Run: headless pygame with SDL's dummy video driver; simulated clock (each Clock.tick advances the game by its frame time, no real sleeping); random seed 0; keys injected as events and as key.get_pressed() state; no mouse input.
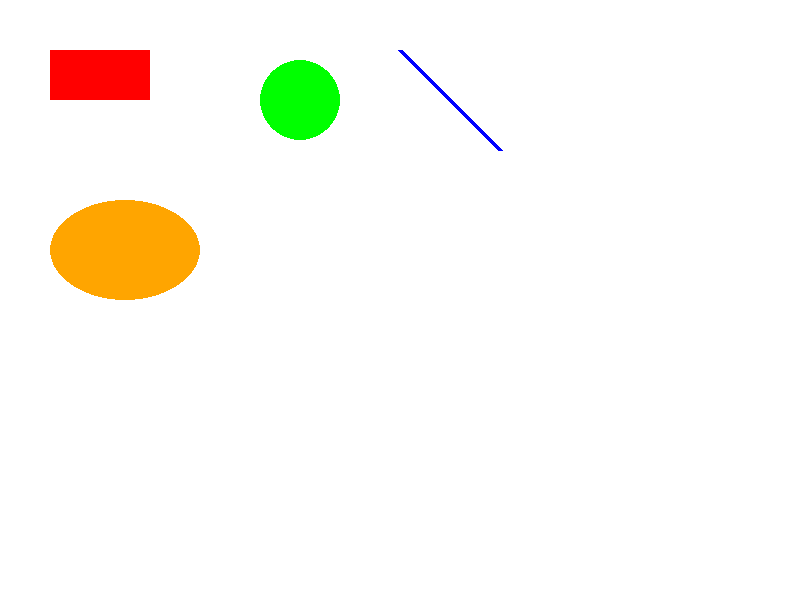
Frame 1 of 4 · flips 1–60 · no input
Frame 2 of 4 · flips 61–180 · tapped SPACE, RETURN · held RIGHT (→), D · screen unchanged from frame 1, image omitted
Frame 3 of 4 · flips 181–300 · held DOWN (↓), S · screen unchanged from frame 2, image omitted
Frame 4 of 4 · flips 301–420 · held LEFT (←), A, UP (↑), W · screen unchanged from frame 3, image omitted

The pygame program that drew these frames:

import pygame
import sys

pygame.init()
pantalla = pygame.display.set_mode((800, 600))
pygame.display.set_caption("2. Dibujando Formas")

BLANCO = (255, 255, 255)
ROJO = (255, 0, 0)
VERDE = (0, 255, 0)
AZUL = (0, 0, 255)

ejecutando = True
while ejecutando:
    for evento in pygame.event.get():
        if evento.type == pygame.QUIT:
            ejecutando = False

    pantalla.fill(BLANCO)

    # Rectángulo: (x, y, ancho, alto)
    pygame.draw.rect(pantalla, ROJO, (50, 50, 100, 50))

    # Círculo: (centro_x, centro_y), radio
    pygame.draw.circle(pantalla, VERDE, (300, 100), 40)

    # Línea: inicio, fin, grosor
    pygame.draw.line(pantalla, AZUL, (400, 50), (500, 150), 5)

    # Elipse (dentro de un rectángulo imaginario)
    pygame.draw.ellipse(pantalla, (255, 165, 0), (50, 200, 150, 100))

    pygame.display.flip()

pygame.quit()
sys.exit()
